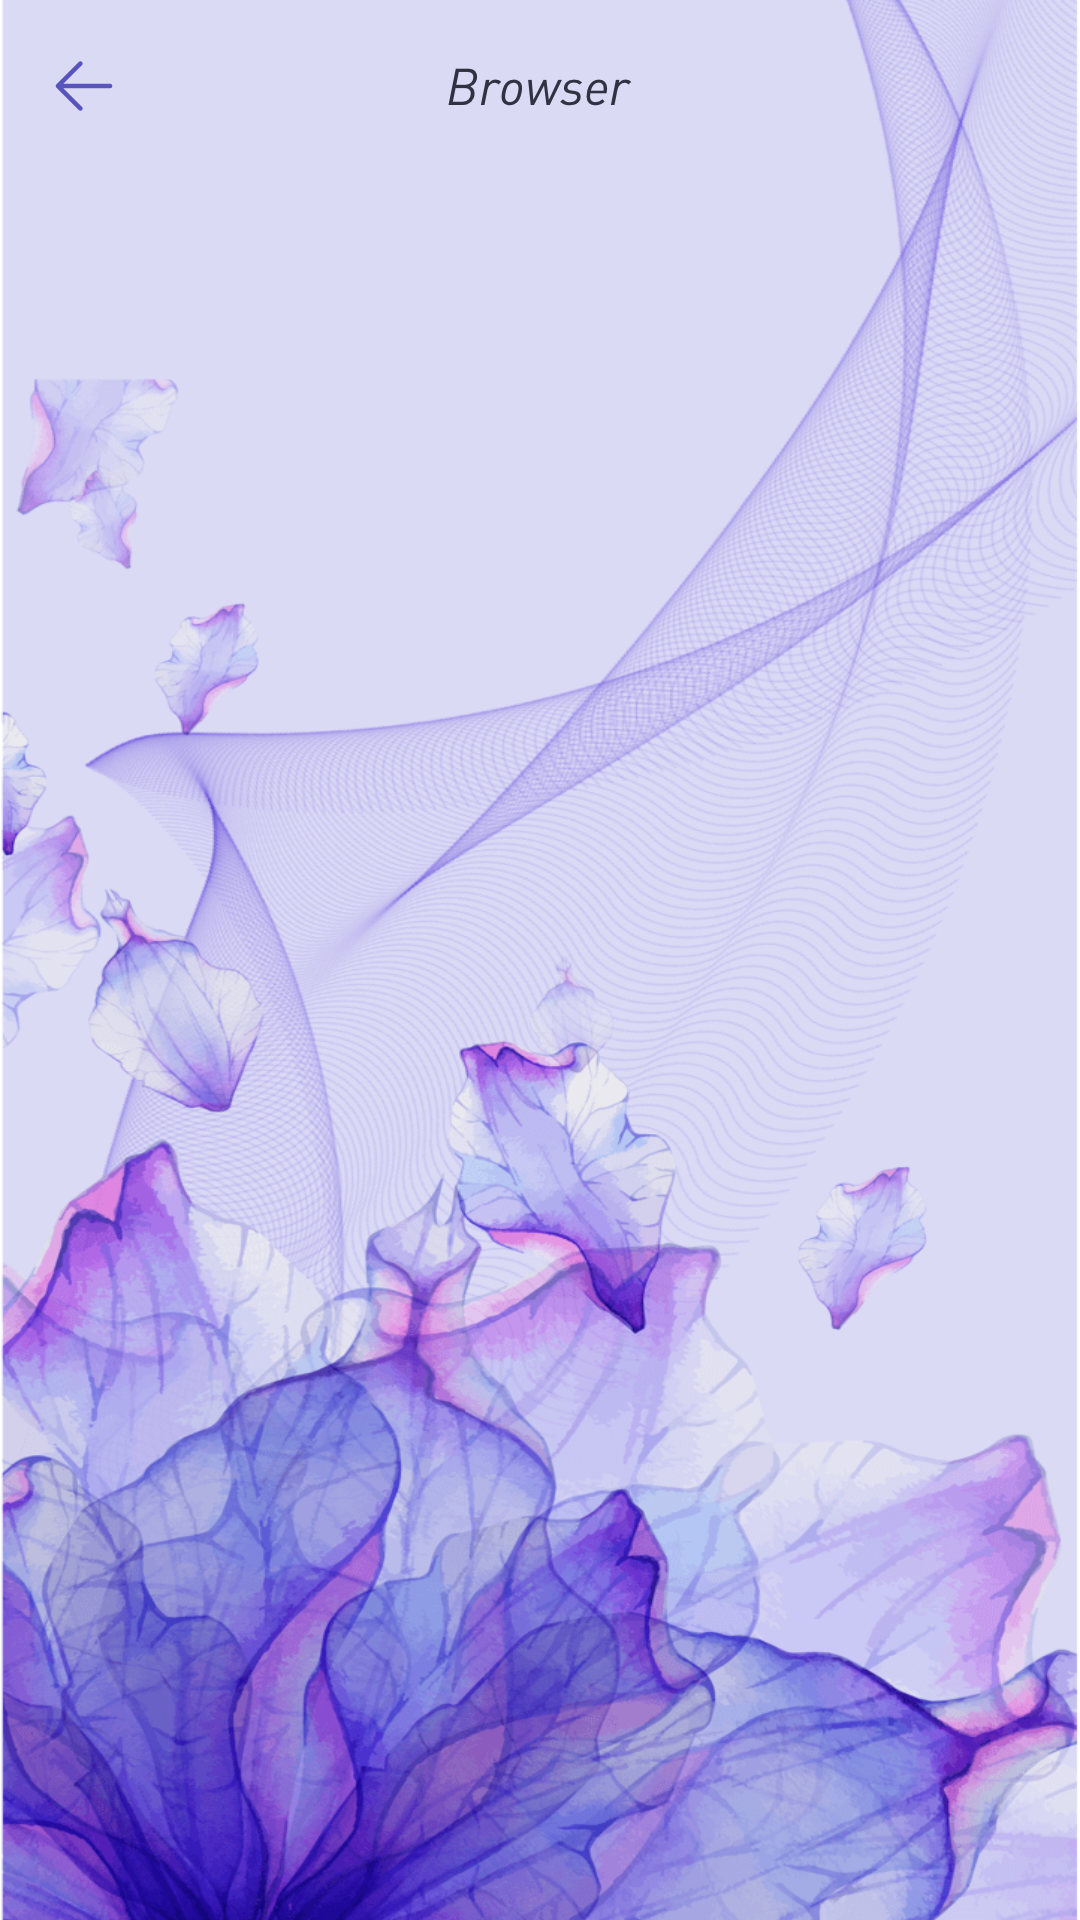

Produce the Android XML layout that renders to this screen, including the resource entries it uses.
<!-- AndroidManifest.xml: application theme Theme.BrowseSeaching -->
<!-- res/layout/activity_setting.xml -->
<?xml version="1.0" encoding="utf-8"?>
<androidx.constraintlayout.widget.ConstraintLayout xmlns:android="http://schemas.android.com/apk/res/android"
    xmlns:app="http://schemas.android.com/apk/res-auto"
    xmlns:tools="http://schemas.android.com/tools"
    android:layout_width="match_parent"
    android:layout_height="match_parent"
    android:background="@drawable/bg">
    <View
        android:id="@+id/top_view"
        android:layout_width="match_parent"
        android:layout_height="0.5dp"
        app:layout_constraintTop_toTopOf="parent"/>
    <androidx.appcompat.widget.AppCompatImageView
        android:id="@+id/iv_back"
        android:layout_width="24dp"
        android:layout_height="24dp"
        android:layout_margin="16dp"
        android:src="@drawable/back"
        app:layout_constraintLeft_toLeftOf="parent"
        app:layout_constraintTop_toBottomOf="@id/top_view"/>
    <androidx.appcompat.widget.AppCompatImageView
        android:layout_width="wrap_content"
        android:layout_height="21dp"
        android:src="@drawable/title"
        app:layout_constraintLeft_toLeftOf="parent"
        app:layout_constraintRight_toRightOf="parent"
        app:layout_constraintTop_toTopOf="@id/iv_back"
        app:layout_constraintBottom_toBottomOf="@id/iv_back"/>
    <androidx.appcompat.widget.AppCompatImageView
        android:id="@+id/iv_set_logo"
        android:layout_width="100dp"
        android:layout_height="100dp"
        android:layout_marginTop="42dp"
        android:src="@drawable/set_logo"
        app:layout_constraintLeft_toLeftOf="parent"
        app:layout_constraintRight_toRightOf="parent"
        app:layout_constraintTop_toBottomOf="@id/iv_back"/>
    <androidx.recyclerview.widget.RecyclerView
        android:id="@+id/rv_set"
        android:layout_width="match_parent"
        android:layout_height="0dp"
        android:layout_marginTop="30dp"
        app:layout_constraintBottom_toBottomOf="parent"
        app:layout_constraintTop_toBottomOf="@id/iv_set_logo"/>
</androidx.constraintlayout.widget.ConstraintLayout>
<!-- resources referenced by this layout -->
<resources>
  <!-- drawable back: png bitmap (drawable-xxhdpi, 604 bytes) -->
  <!-- drawable bg: png bitmap (drawable-xxhdpi, 300810 bytes) -->
  <!-- drawable title: png bitmap (drawable-xxhdpi, 5727 bytes) -->
  <style name="Theme.BrowseSeaching" parent="Theme.MaterialComponents.DayNight.NoActionBar">
          <item name="android:statusBarColor">@android:color/transparent</item>
          <item name="android:windowLightStatusBar">true</item>
      </style>
</resources>
